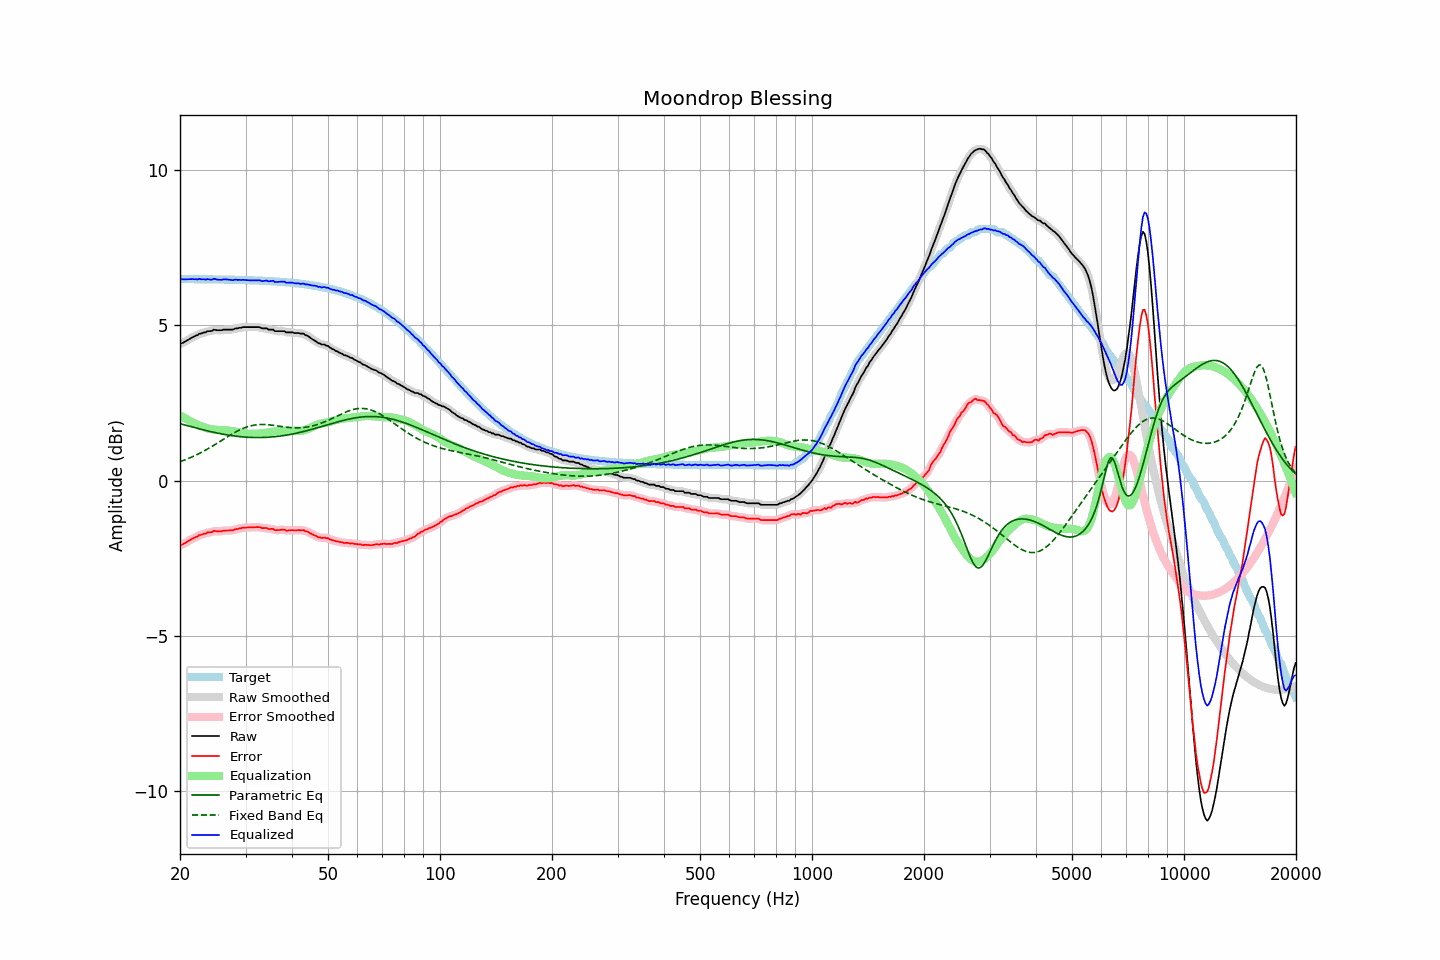

Source data for this figure (header and first rows):
frequency, raw, error, smoothed, error_smoothed, equalization, parametric_eq, fixed_band_eq, equalized_raw, equalized_smoothed, target
20.00, 4.40, -2.09, 4.40, -2.09, 2.10, 1.83, 0.60, 6.50, 6.49, 6.48
20.20, 4.42, -2.07, 4.42, -2.07, 2.07, 1.82, 0.62, 6.48, 6.48, 6.48
20.40, 4.44, -2.05, 4.44, -2.04, 2.04, 1.80, 0.64, 6.48, 6.48, 6.48
20.61, 4.47, -2.02, 4.47, -2.02, 2.01, 1.79, 0.66, 6.48, 6.48, 6.48
20.81, 4.50, -1.98, 4.50, -1.99, 1.98, 1.78, 0.68, 6.48, 6.48, 6.48
21.02, 4.53, -1.95, 4.53, -1.95, 1.95, 1.76, 0.70, 6.48, 6.48, 6.48
21.23, 4.56, -1.92, 4.56, -1.92, 1.92, 1.75, 0.73, 6.48, 6.48, 6.48
21.44, 4.59, -1.89, 4.59, -1.89, 1.90, 1.73, 0.75, 6.48, 6.48, 6.48
21.66, 4.62, -1.86, 4.62, -1.86, 1.87, 1.72, 0.77, 6.48, 6.48, 6.48
21.87, 4.64, -1.84, 4.64, -1.84, 1.84, 1.71, 0.80, 6.48, 6.48, 6.48
22.09, 4.67, -1.81, 4.67, -1.81, 1.81, 1.69, 0.82, 6.48, 6.48, 6.48
22.31, 4.68, -1.80, 4.69, -1.79, 1.79, 1.68, 0.85, 6.47, 6.48, 6.48
22.54, 4.73, -1.75, 4.71, -1.77, 1.77, 1.67, 0.87, 6.50, 6.48, 6.48
22.76, 4.73, -1.75, 4.73, -1.75, 1.75, 1.65, 0.90, 6.48, 6.48, 6.48
22.99, 4.75, -1.73, 4.75, -1.73, 1.73, 1.64, 0.93, 6.48, 6.48, 6.48
23.22, 4.77, -1.71, 4.76, -1.72, 1.71, 1.63, 0.95, 6.48, 6.47, 6.48
23.45, 4.77, -1.71, 4.78, -1.70, 1.70, 1.61, 0.98, 6.46, 6.48, 6.48
23.69, 4.81, -1.67, 4.80, -1.68, 1.68, 1.60, 1.01, 6.49, 6.48, 6.48
23.92, 4.81, -1.67, 4.80, -1.67, 1.67, 1.59, 1.04, 6.48, 6.47, 6.48
24.16, 4.81, -1.67, 4.82, -1.66, 1.66, 1.58, 1.07, 6.46, 6.47, 6.48
24.40, 4.82, -1.66, 4.83, -1.65, 1.65, 1.56, 1.10, 6.47, 6.48, 6.47
24.65, 4.86, -1.62, 4.84, -1.63, 1.64, 1.55, 1.13, 6.50, 6.48, 6.47
24.89, 4.85, -1.63, 4.85, -1.63, 1.64, 1.54, 1.16, 6.48, 6.48, 6.47
25.14, 4.84, -1.63, 4.85, -1.63, 1.63, 1.53, 1.20, 6.47, 6.48, 6.47
25.39, 4.84, -1.63, 4.84, -1.64, 1.63, 1.52, 1.23, 6.46, 6.46, 6.47
25.65, 4.84, -1.63, 4.84, -1.63, 1.62, 1.51, 1.26, 6.46, 6.46, 6.47
25.91, 4.84, -1.63, 4.84, -1.63, 1.62, 1.50, 1.29, 6.46, 6.47, 6.47
26.16, 4.86, -1.61, 4.85, -1.62, 1.62, 1.49, 1.33, 6.48, 6.47, 6.47
26.43, 4.86, -1.61, 4.86, -1.61, 1.62, 1.48, 1.36, 6.48, 6.48, 6.47
26.69, 4.86, -1.61, 4.86, -1.61, 1.62, 1.47, 1.39, 6.47, 6.48, 6.47
26.96, 4.86, -1.61, 4.86, -1.61, 1.61, 1.46, 1.42, 6.47, 6.47, 6.47
27.23, 4.86, -1.61, 4.85, -1.61, 1.60, 1.45, 1.45, 6.46, 6.46, 6.46
27.50, 4.86, -1.61, 4.86, -1.61, 1.60, 1.45, 1.48, 6.45, 6.46, 6.46
27.77, 4.86, -1.60, 4.87, -1.59, 1.59, 1.44, 1.51, 6.45, 6.46, 6.46
28.05, 4.89, -1.57, 4.88, -1.58, 1.58, 1.43, 1.54, 6.47, 6.46, 6.46
28.33, 4.90, -1.56, 4.89, -1.57, 1.57, 1.42, 1.57, 6.47, 6.46, 6.46
28.62, 4.90, -1.56, 4.90, -1.55, 1.56, 1.42, 1.60, 6.45, 6.46, 6.46
28.90, 4.92, -1.54, 4.91, -1.54, 1.55, 1.41, 1.63, 6.46, 6.46, 6.46
29.19, 4.92, -1.54, 4.92, -1.53, 1.53, 1.41, 1.65, 6.45, 6.46, 6.46
29.48, 4.94, -1.52, 4.93, -1.52, 1.53, 1.40, 1.67, 6.46, 6.46, 6.45
29.78, 4.94, -1.52, 4.94, -1.52, 1.52, 1.40, 1.69, 6.46, 6.46, 6.45
30.08, 4.94, -1.51, 4.94, -1.51, 1.51, 1.40, 1.71, 6.45, 6.45, 6.45
30.38, 4.94, -1.51, 4.94, -1.51, 1.51, 1.39, 1.73, 6.45, 6.45, 6.45
30.68, 4.94, -1.51, 4.94, -1.51, 1.51, 1.39, 1.75, 6.44, 6.44, 6.45
30.99, 4.94, -1.51, 4.94, -1.51, 1.50, 1.39, 1.76, 6.44, 6.44, 6.45
31.30, 4.94, -1.51, 4.94, -1.51, 1.50, 1.39, 1.77, 6.44, 6.44, 6.44
31.61, 4.94, -1.50, 4.94, -1.50, 1.50, 1.38, 1.78, 6.44, 6.44, 6.44
31.93, 4.94, -1.50, 4.94, -1.50, 1.50, 1.38, 1.79, 6.44, 6.44, 6.44
32.24, 4.94, -1.50, 4.94, -1.50, 1.51, 1.38, 1.80, 6.44, 6.45, 6.44
32.57, 4.94, -1.50, 4.93, -1.50, 1.51, 1.38, 1.80, 6.45, 6.44, 6.44
32.89, 4.93, -1.51, 4.92, -1.51, 1.51, 1.38, 1.80, 6.44, 6.43, 6.43
33.22, 4.90, -1.53, 4.91, -1.52, 1.52, 1.38, 1.80, 6.42, 6.43, 6.43
33.55, 4.90, -1.53, 4.90, -1.53, 1.52, 1.39, 1.80, 6.42, 6.43, 6.43
33.89, 4.90, -1.53, 4.89, -1.53, 1.53, 1.39, 1.80, 6.43, 6.42, 6.43
34.23, 4.90, -1.53, 4.88, -1.54, 1.54, 1.39, 1.80, 6.44, 6.42, 6.42
34.57, 4.86, -1.56, 4.87, -1.55, 1.55, 1.39, 1.79, 6.41, 6.42, 6.42
34.92, 4.86, -1.56, 4.86, -1.55, 1.56, 1.40, 1.79, 6.42, 6.42, 6.42
35.27, 4.86, -1.56, 4.85, -1.56, 1.57, 1.40, 1.78, 6.42, 6.42, 6.41
35.62, 4.86, -1.55, 4.84, -1.57, 1.57, 1.41, 1.78, 6.43, 6.41, 6.41
35.97, 4.81, -1.60, 4.82, -1.58, 1.58, 1.41, 1.77, 6.39, 6.40, 6.41
... 635 more rows
